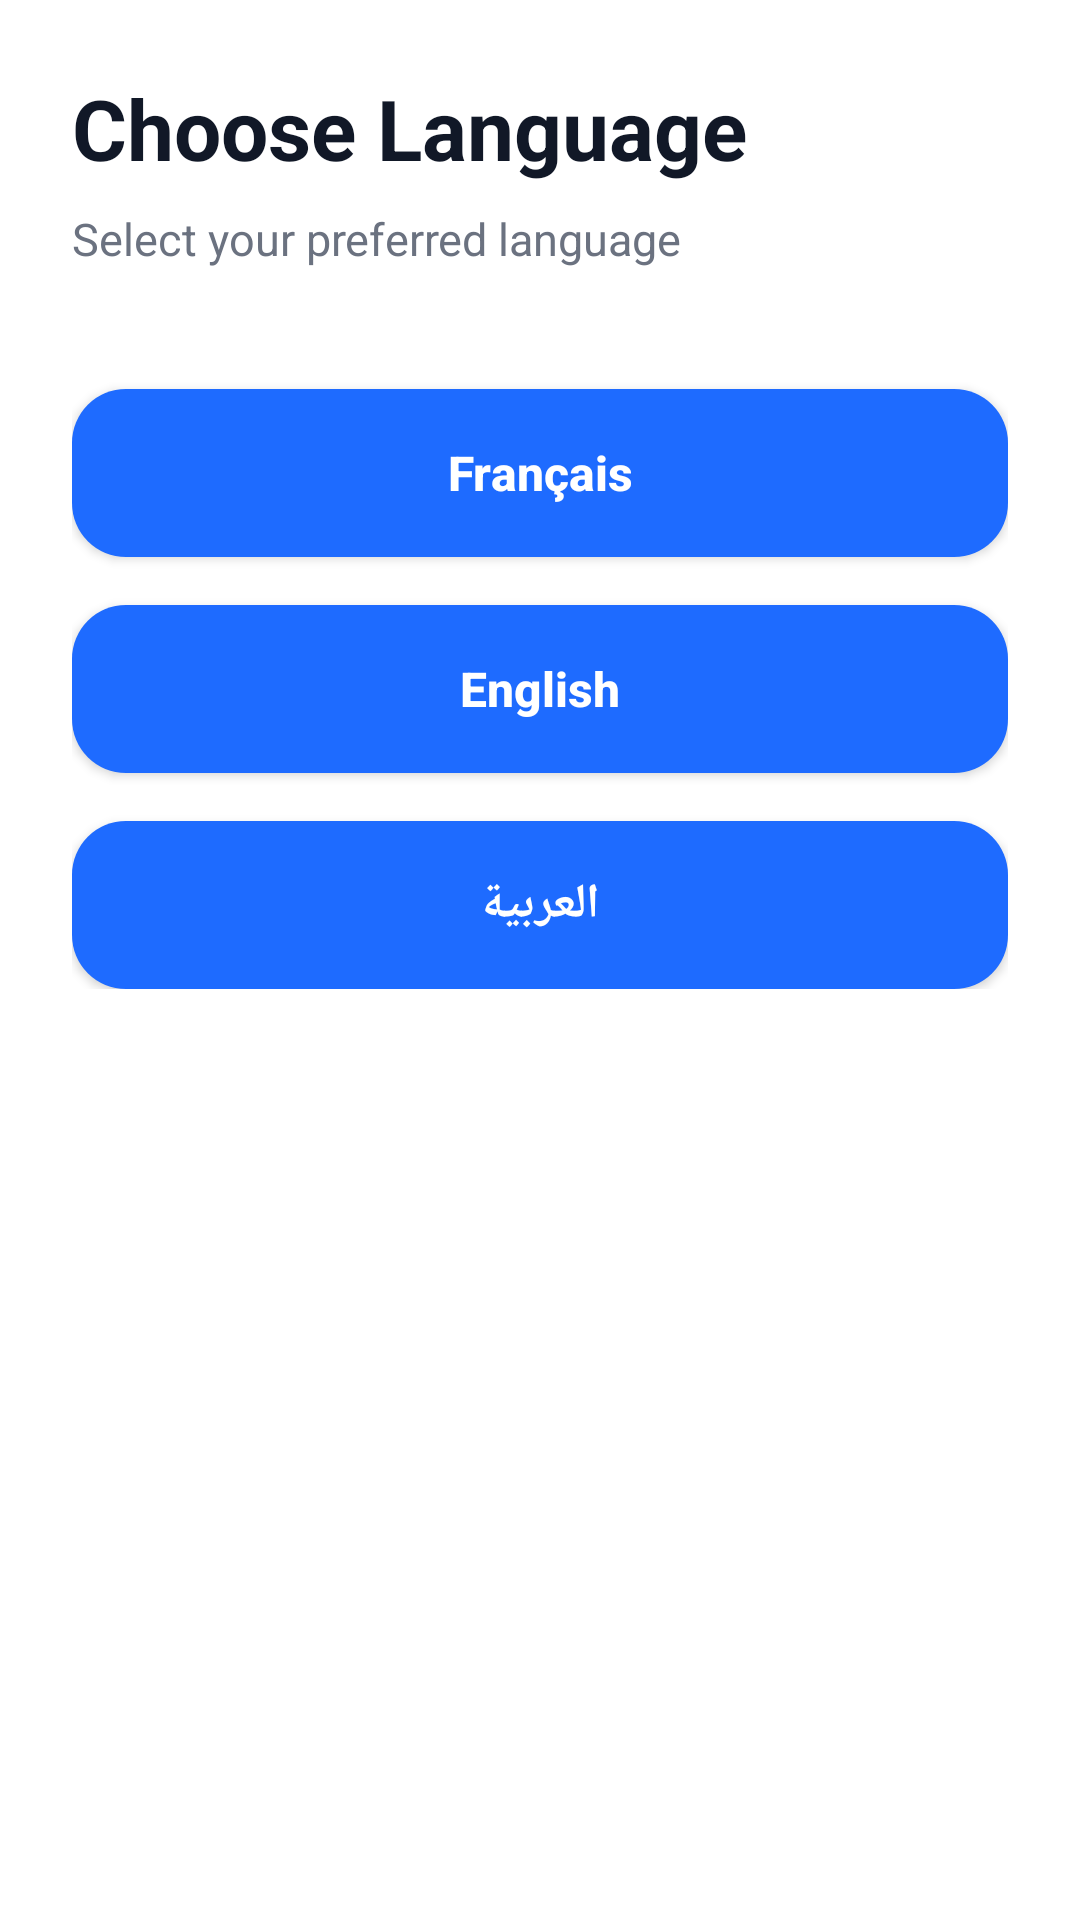

Write the Android layout XML for this screen, with the resource values it uses.
<!-- AndroidManifest.xml: application theme Theme.DabaCut -->
<!-- res/layout/activity_language_selection.xml -->
<?xml version="1.0" encoding="utf-8"?>
<ScrollView xmlns:android="http://schemas.android.com/apk/res/android"
    android:layout_width="match_parent"
    android:layout_height="match_parent">

    <LinearLayout
        android:layout_width="match_parent"
        android:layout_height="wrap_content"
        android:orientation="vertical"
        android:padding="24dp">

        <TextView
            android:layout_width="wrap_content"
            android:layout_height="wrap_content"
            android:text="@string/choose_language"
            android:textColor="@color/text_primary"
            android:textStyle="bold"
            android:textSize="28sp" />

        <TextView
            android:layout_width="wrap_content"
            android:layout_height="wrap_content"
            android:layout_marginTop="8dp"
            android:text="@string/select_preferred_language"
            android:textColor="@color/text_secondary"
            android:textSize="15sp" />

        <Button
            android:id="@+id/btnFrench"
            style="@style/DabaButtonPrimary"
            android:layout_marginTop="40dp"
            android:text="@string/french" />

        <Button
            android:id="@+id/btnEnglish"
            style="@style/DabaButtonPrimary"
            android:layout_marginTop="16dp"
            android:text="@string/english" />

        <Button
            android:id="@+id/btnArabic"
            style="@style/DabaButtonPrimary"
            android:layout_marginTop="16dp"
            android:text="@string/arabic" />

    </LinearLayout>
</ScrollView>
<!-- resources referenced by this layout -->
<resources>
  <color name="text_primary">#111827</color>
  <color name="text_secondary">#6B7280</color>
  <string name="arabic">العربية</string>
  <string name="choose_language">Choose Language</string>
  <string name="english">English</string>
  <string name="french">Français</string>
  <string name="select_preferred_language">Select your preferred language</string>
  <style name="DabaButtonPrimary">
          <item name="android:layout_width">match_parent</item>
          <item name="android:layout_height">56dp</item>
          <item name="android:background">@drawable/bg_button_primary</item>
          <item name="android:textAllCaps">false</item>
          <item name="android:textColor">@android:color/white</item>
          <item name="android:textSize">16sp</item>
          <item name="android:textStyle">bold</item>
      </style>
  <style name="Theme.DabaCut" parent="Theme.Material3.Light.NoActionBar">
          <item name="android:windowBackground">@drawable/bg_splash</item>
          <item name="colorPrimary">@color/electric_blue</item>
          <item name="android:statusBarColor">@color/white</item>
          <item name="android:navigationBarColor">@color/white</item>
          <item name="android:windowLightStatusBar">true</item>
          <item name="android:windowLightNavigationBar">true</item>
      </style>
  <!-- drawable bg_button_primary (drawable) -->
  <?xml version="1.0" encoding="utf-8"?>
  <shape xmlns:android="http://schemas.android.com/apk/res/android">
      <solid android:color="@color/electric_blue" />
      <corners android:radius="18dp" />
  </shape>
  <color name="electric_blue">#1E6BFF</color>
  <color name="white">#FFFFFF</color>
</resources>
